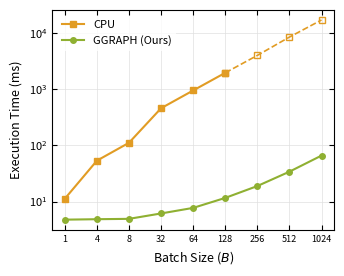

Recreate this plot in Python.
import matplotlib.pyplot as plt
import matplotlib.ticker as ticker
import numpy as np

# -------------------------------------------------------------------------
# 1. Style — matches graph_compare.py (plain matplotlib, no seaborn)
# -------------------------------------------------------------------------
plt.rcParams.update({
    "axes.labelsize": 9,
    "font.size": 9,
    "legend.fontsize": 8,
    "xtick.labelsize": 8,
    "ytick.labelsize": 8,
    "grid.linewidth": 0.5,
    "grid.color": "#e0e0e0",
    "axes.grid": True,
})

colors = {
    "CPU":    "#e19c24",
    "GGRAPH": "#8fb032",
}

# -------------------------------------------------------------------------
# 2. Data (from Table 1 — B=2 and B=16 excluded as commented out)
# -------------------------------------------------------------------------
B      = np.array([1,     4,     8,    32,    64,    128,   256,   512,   1024])
ggraph = np.array([4.76,  4.85,  4.92,  6.14,  7.71, 11.61, 18.87, 33.99, 65.73])
cpu    = np.array([11.21, 53.35, 111.0, 457.0, 946.0, 1950.0, 3978.0, 8432.0, 16985.0])

# CPU measured up to B=128, extrapolated beyond (overlap at 128 connects lines).
cpu_measured_idx = B <= 128
cpu_extrap_idx   = B >= 128

# Evenly-spaced x positions (0,1,2,...) so tick spacing is equal regardless
# of the actual B values.
x = np.arange(len(B))

# -------------------------------------------------------------------------
# 3. Plot
# -------------------------------------------------------------------------
fig, ax = plt.subplots(figsize=(3.5, 2.8), dpi=300)

# CPU
ax.plot(x[cpu_measured_idx], cpu[cpu_measured_idx],
        color=colors["CPU"], marker="s", markersize=4,
        linewidth=1.5, label="CPU")
ax.plot(x[cpu_extrap_idx], cpu[cpu_extrap_idx],
        color=colors["CPU"], linestyle="--",
        marker="s", markerfacecolor="none", markersize=4, linewidth=1.2)

# GGRAPH — fully measured, solid throughout
ax.plot(x, ggraph,
        color=colors["GGRAPH"], marker="o", markersize=4,
        linewidth=1.5, label="GGRAPH (Ours)")

# -------------------------------------------------------------------------
# 4. Axes
# -------------------------------------------------------------------------
ax.set_yscale("log")

ax.set_ylabel("Execution Time (ms)")
ax.set_xlabel("Batch Size ($B$)")

ax.set_xticks(x)
ax.set_xticklabels([str(b) for b in B], rotation=0, ha="center", fontsize=6.5)

ax.yaxis.set_minor_formatter(ticker.NullFormatter())
ax.yaxis.set_minor_locator(ticker.NullLocator())

ax.tick_params(direction="in", which="both", top=True, right=True)

ax.legend(loc="upper left", frameon=True, facecolor="white", edgecolor="none")

plt.tight_layout()
plt.savefig("runtime_scaling_single_column.pdf", bbox_inches="tight")
